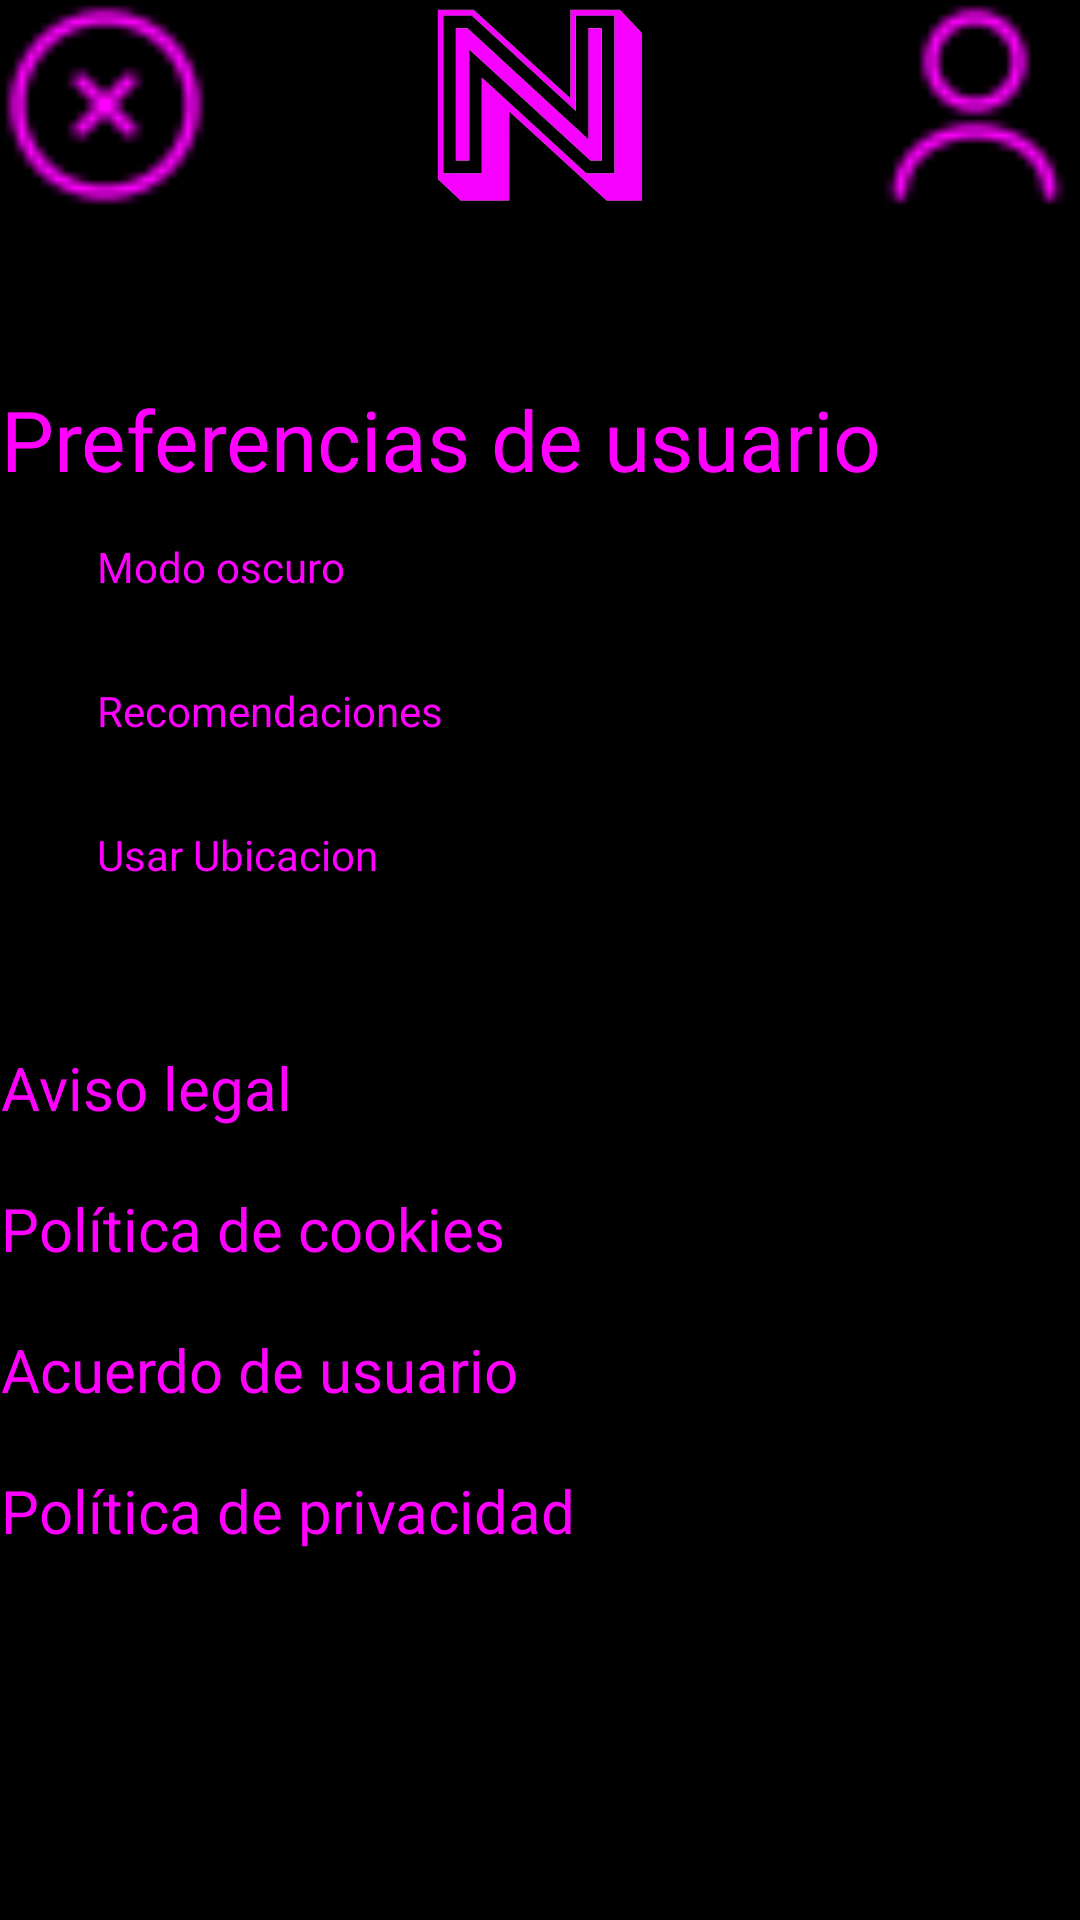

Android layout source for this screen:
<!-- AndroidManifest.xml: application theme Theme.Nightendar -->
<!-- res/layout/activity_settings.xml -->
<?xml version="1.0" encoding="utf-8"?>
<androidx.constraintlayout.widget.ConstraintLayout xmlns:android="http://schemas.android.com/apk/res/android"
    xmlns:app="http://schemas.android.com/apk/res-auto"
    xmlns:tools="http://schemas.android.com/tools"
    android:id="@+id/linearLayout"
    style="@style/Theme.Nightendar"
    android:layout_width="match_parent"
    android:layout_height="match_parent"
    android:layout_margin="16dp"
    android:background="@color/fondo_negro"
    android:textAlignment="center"
    tools:context=".MainActivity">

    <ImageView
        android:id="@+id/imageView"
        android:layout_width="70dp"
        android:layout_height="70dp"
        android:contentDescription="@string/Logo"
        app:layout_constraintEnd_toEndOf="parent"
        app:layout_constraintStart_toStartOf="parent"
        app:layout_constraintTop_toTopOf="parent"
        app:srcCompat="@mipmap/logo_nightendar"
        />

    <ImageView
        android:id="@+id/imageView2"
        android:layout_width="70dp"
        android:layout_height="70dp"
        app:layout_constraintEnd_toEndOf="parent"
        app:layout_constraintTop_toTopOf="parent"
        app:srcCompat="@drawable/user"
        android:contentDescription="@string/User_Logo"/>

    <ImageView
        android:id="@+id/imageView3"
        android:layout_width="70dp"
        android:layout_height="70dp"
        app:layout_constraintStart_toStartOf="parent"
        app:layout_constraintTop_toTopOf="parent"
        app:srcCompat="@drawable/closecircle"
        android:contentDescription="@string/Cerrar"/>

    <LinearLayout
        android:layout_width="376dp"
        android:layout_height="567dp"
        android:orientation="vertical"
        android:padding="16dp"
        app:layout_constraintBottom_toBottomOf="parent"
        app:layout_constraintEnd_toEndOf="parent"
        app:layout_constraintHorizontal_bias="1.0"
        app:layout_constraintStart_toStartOf="parent"
        app:layout_constraintTop_toBottomOf="@+id/imageView"
        tools:ignore="MissingConstraints">

        <Space
            android:layout_width="match_parent"
            android:layout_height="40dp" />

        <TextView
            android:id="@+id/preferencias"
            android:layout_width="343dp"
            android:layout_height="wrap_content"
            android:text="@string/preferencias_usuario"
            android:textColor="@color/morado_texto"
            android:textSize="28sp"
            app:layout_constraintEnd_toEndOf="parent"
            app:layout_constraintHorizontal_bias="0.067"
            app:layout_constraintStart_toStartOf="parent"
            tools:layout_editor_absoluteY="164dp" />

        <CheckBox
            android:id="@+id/opcion_modo_oscuro"
            android:layout_width="158dp"
            android:layout_height="wrap_content"
            android:enabled="false"
            android:focusable="true"
            android:text="@string/modo_oscuro"
            android:textColor="@color/morado_texto"
            android:textSize="14sp" />

        <CheckBox
            android:id="@+id/opcion_recomendaciones"
            android:layout_width="193dp"
            android:layout_height="wrap_content"
            android:enabled="false"
            android:focusable="auto"
            android:text="@string/recomendaciones"
            android:textColor="@color/morado_texto"
            android:textSize="14sp" />

        <CheckBox
            android:id="@+id/opcion_ubicacion"
            android:layout_width="175dp"
            android:layout_height="wrap_content"
            android:enabled="false"
            android:focusable="auto"
            android:text="@string/usar_ubicacion"
            android:textColor="@color/morado_texto"
            android:textSize="14sp" />

        <Space
            android:layout_width="match_parent"
            android:layout_height="40dp" />

        <TextView
            android:id="@+id/aviso_legal"
            android:layout_width="wrap_content"
            android:layout_height="wrap_content"
            android:text="@string/aviso_legal"
            android:textColor="@color/morado_texto"
            android:textSize="20sp"
            app:layout_constraintEnd_toEndOf="parent"
            app:layout_constraintHorizontal_bias="0"
            app:layout_constraintStart_toStartOf="parent"
            tools:layout_editor_absoluteY="164dp" />

        <Space
            android:layout_width="match_parent"
            android:layout_height="20dp" />

        <TextView
            android:id="@+id/politica"
            android:layout_width="wrap_content"
            android:layout_height="wrap_content"
            android:text="@string/politica_coockies"
            android:textColor="@color/morado_texto"
            android:textSize="20sp"
            app:layout_constraintEnd_toEndOf="parent"
            app:layout_constraintHorizontal_bias="0"
            app:layout_constraintStart_toStartOf="parent"
            tools:layout_editor_absoluteY="164dp" />

        <Space
            android:layout_width="match_parent"
            android:layout_height="20dp" />

        <TextView
            android:id="@+id/acuerdo"
            android:layout_width="wrap_content"
            android:layout_height="wrap_content"
            android:text="@string/acuerdo_usuario"
            android:textColor="@color/morado_texto"
            android:textSize="20sp"
            app:layout_constraintEnd_toEndOf="parent"
            app:layout_constraintHorizontal_bias="0"
            app:layout_constraintStart_toStartOf="parent"
            tools:layout_editor_absoluteY="164dp" />


        <Space
            android:layout_width="match_parent"
            android:layout_height="20dp" />

        <TextView
            android:id="@+id/privacidad"
            android:layout_width="wrap_content"
            android:layout_height="wrap_content"
            android:text="@string/politica_privacidad"
            android:textColor="@color/morado_texto"
            android:textSize="20sp"
            app:layout_constraintEnd_toEndOf="parent"
            app:layout_constraintHorizontal_bias="0"
            app:layout_constraintStart_toStartOf="parent"
            tools:layout_editor_absoluteY="164dp" />
    </LinearLayout>

</androidx.constraintlayout.widget.ConstraintLayout>
<!-- resources referenced by this layout -->
<resources>
  <color name="fondo_negro">#FF000000</color>
  <color name="morado_texto">#FF00FF</color>
  <!-- drawable closecircle: png bitmap (drawable, 458 bytes) -->
  <!-- drawable user: png bitmap (drawable, 472 bytes) -->
  <!-- mipmap logo_nightendar: png bitmap (mipmap-hdpi, 22702 bytes) -->
  <string name="Cerrar">Cerrar</string>
  <string name="Logo">Logo</string>
  <string name="User_Logo">User Logo</string>
  <string name="acuerdo_usuario">Acuerdo de usuario</string>
  <string name="aviso_legal">Aviso legal</string>
  <string name="modo_oscuro">Modo oscuro</string>
  <string name="politica_coockies">Política de cookies</string>
  <string name="politica_privacidad">Política de privacidad</string>
  <string name="preferencias_usuario">Preferencias de usuario</string>
  <string name="recomendaciones">Recomendaciones</string>
  <string name="usar_ubicacion">Usar Ubicacion</string>
  <style name="Theme.Nightendar" parent="Theme.MaterialComponents.DayNight.DarkActionBar">
          
          <item name="android:textSize">12sp</item>
          <item name="android:textAlignment">center</item>
          <item name="android:fontFamily">@font/convergence</item>
          <item name="android:textColor">@color/morado_texto</item>
          <item name="android:background">@color/fondo_negro</item>
      </style>
</resources>
